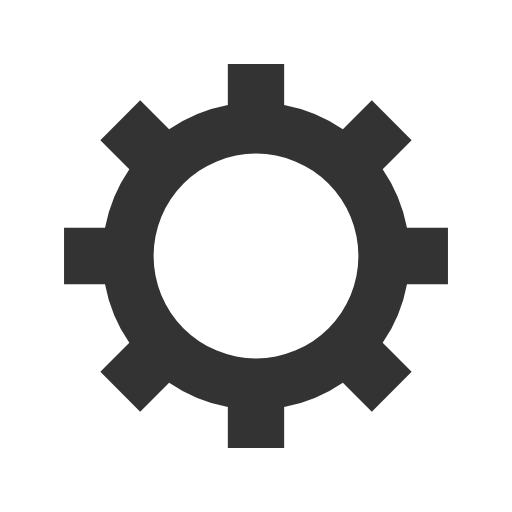
t = 0.00 s
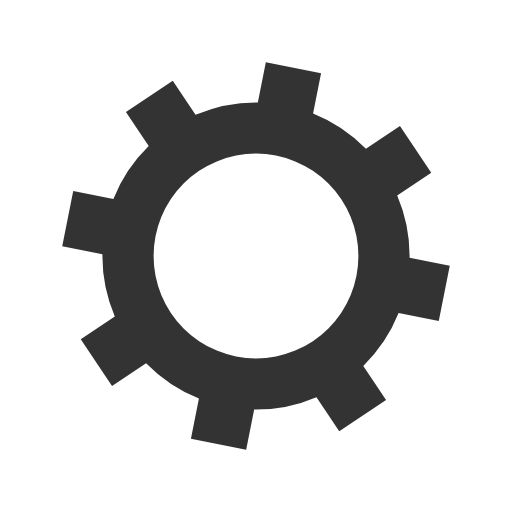
t = 0.05 s
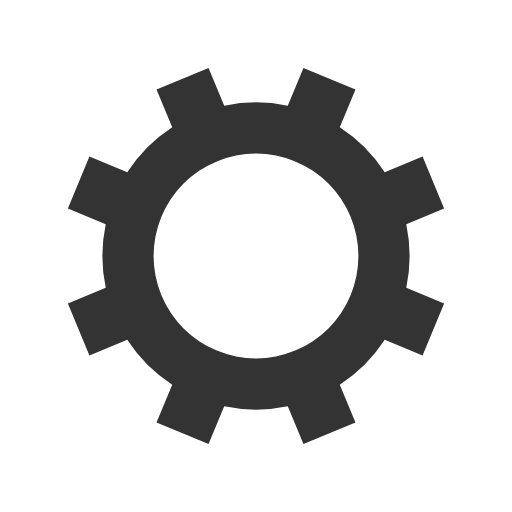
t = 0.10 s
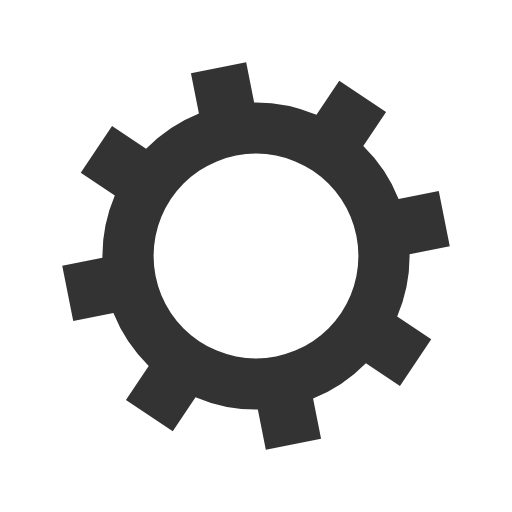
t = 0.15 s

The animated SVG that drew these frames (rendered in a browser with its animation timeline set to each time). Animation: 1 SMIL element (animateTransform=1); one cycle of 0.20 s, repeats indefinitely.

<?xml version="1.0" encoding="utf-8"?>
<svg xmlns="http://www.w3.org/2000/svg" xmlns:xlink="http://www.w3.org/1999/xlink" style="margin: auto; background: none; display: block; shape-rendering: auto;" width="200px" height="200px" viewBox="0 0 100 100" preserveAspectRatio="xMidYMid">
<g transform="translate(50 50)">
<g>
<animateTransform attributeName="transform" type="rotate" values="0;45" keyTimes="0;1" dur="0.2s" repeatCount="indefinite"></animateTransform><path d="M29.491524206117255 -5.5 L37.491524206117255 -5.5 L37.491524206117255 5.5 L29.491524206117255 5.5 A30 30 0 0 1 24.742744050198738 16.964569457146712 L24.742744050198738 16.964569457146712 L30.399598299691117 22.621423706639092 L22.621423706639096 30.399598299691114 L16.964569457146716 24.742744050198734 A30 30 0 0 1 5.5 29.491524206117255 L5.5 29.491524206117255 L5.5 37.491524206117255 L-5.499999999999997 37.491524206117255 L-5.499999999999997 29.491524206117255 A30 30 0 0 1 -16.964569457146705 24.742744050198738 L-16.964569457146705 24.742744050198738 L-22.621423706639085 30.399598299691117 L-30.399598299691117 22.621423706639092 L-24.742744050198738 16.964569457146712 A30 30 0 0 1 -29.491524206117255 5.500000000000009 L-29.491524206117255 5.500000000000009 L-37.491524206117255 5.50000000000001 L-37.491524206117255 -5.500000000000001 L-29.491524206117255 -5.500000000000002 A30 30 0 0 1 -24.742744050198738 -16.964569457146705 L-24.742744050198738 -16.964569457146705 L-30.399598299691117 -22.621423706639085 L-22.621423706639092 -30.399598299691117 L-16.964569457146712 -24.742744050198738 A30 30 0 0 1 -5.500000000000011 -29.491524206117255 L-5.500000000000011 -29.491524206117255 L-5.500000000000012 -37.491524206117255 L5.499999999999998 -37.491524206117255 L5.5 -29.491524206117255 A30 30 0 0 1 16.964569457146702 -24.74274405019874 L16.964569457146702 -24.74274405019874 L22.62142370663908 -30.39959829969112 L30.399598299691117 -22.6214237066391 L24.742744050198738 -16.964569457146716 A30 30 0 0 1 29.491524206117255 -5.500000000000013 M0 -20A20 20 0 1 0 0 20 A20 20 0 1 0 0 -20" fill="#333333"></path></g></g>
<!-- [ldio] generated by https://loading.io/ --></svg>